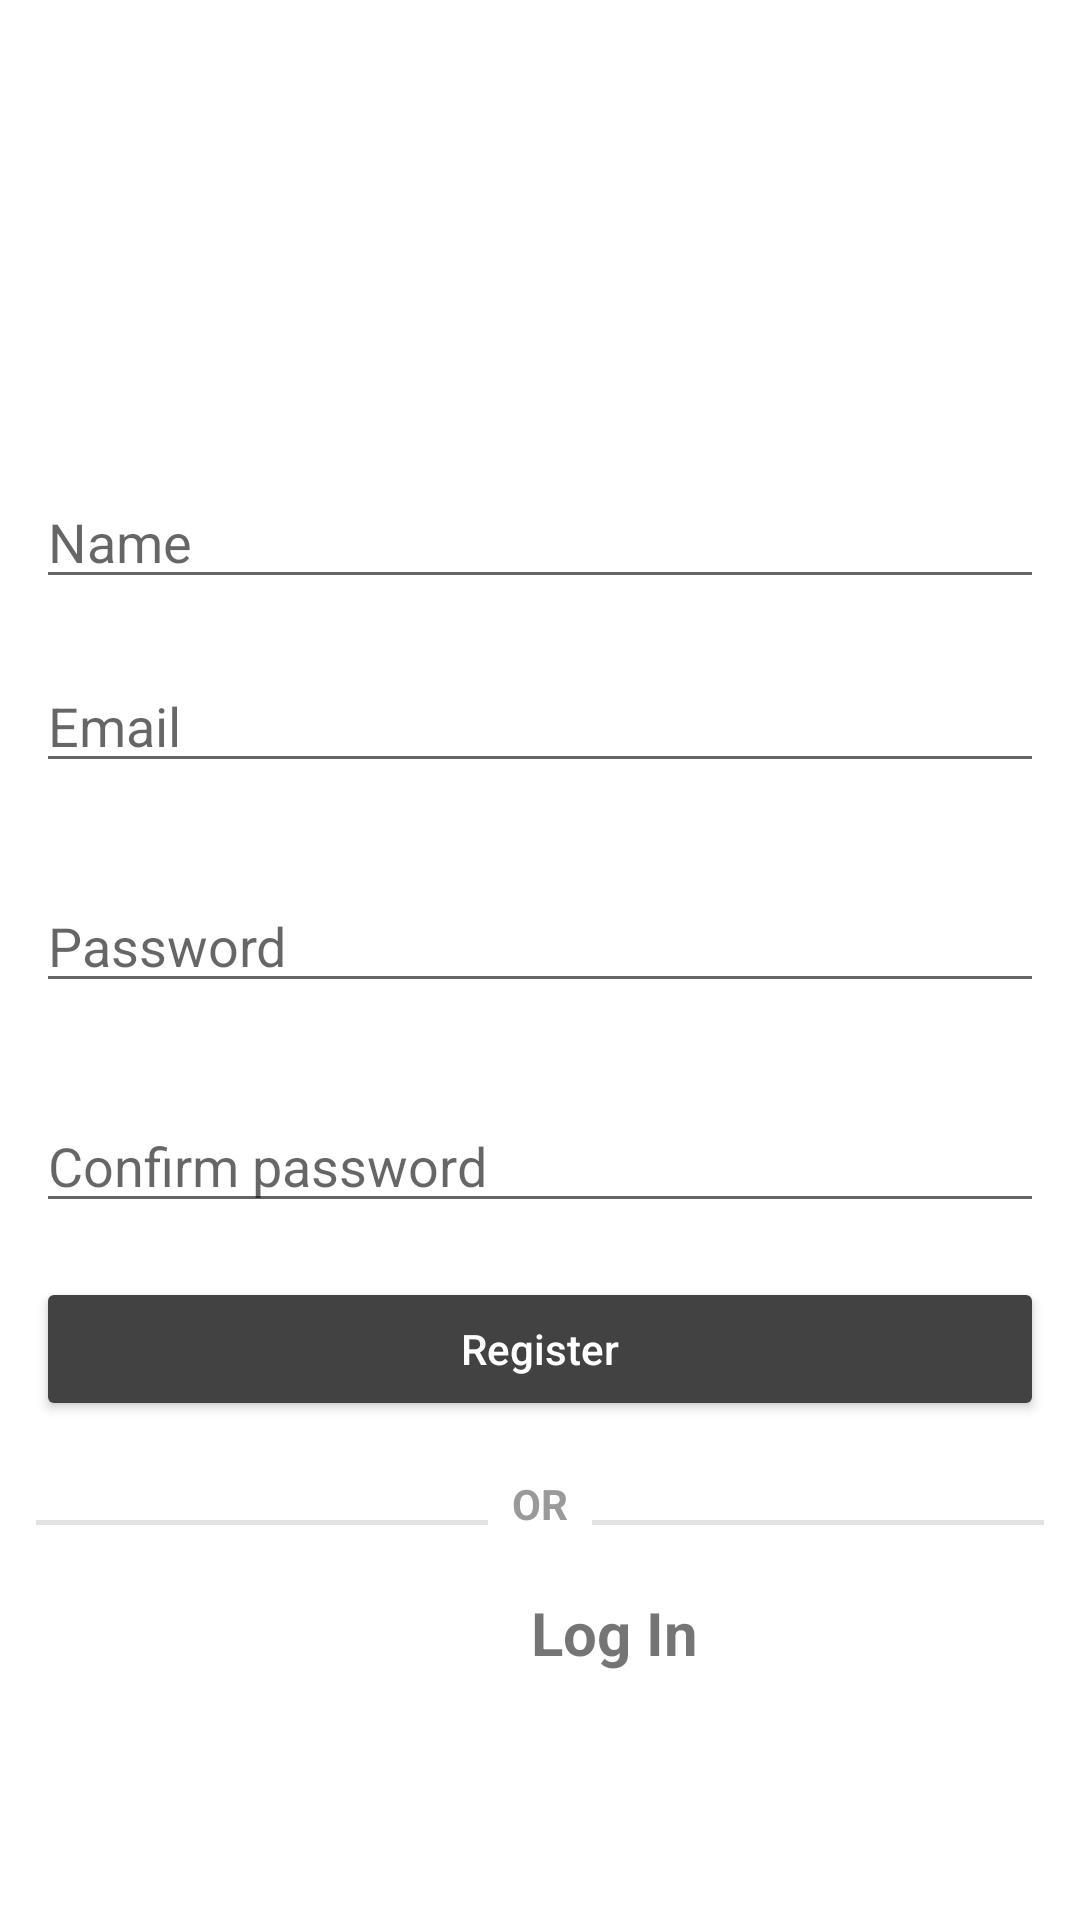

Here is an Android app screen rendered from its layout file. Give the layout XML and the strings, colors and styles it references.
<!-- AndroidManifest.xml: application theme Theme.ProjectXclone -->
<!-- res/layout/activity_register.xml -->
<?xml version="1.0" encoding="utf-8"?>
<androidx.constraintlayout.widget.ConstraintLayout xmlns:android="http://schemas.android.com/apk/res/android"
    xmlns:app="http://schemas.android.com/apk/res-auto"
    xmlns:tools="http://schemas.android.com/tools"
    android:layout_width="match_parent"
    android:layout_height="match_parent">

    <ImageView
        android:id="@+id/logo"
        android:layout_width="147dp"
        android:layout_height="70dp"
        app:layout_constraintEnd_toEndOf="parent"
        app:layout_constraintStart_toStartOf="parent"
        tools:ignore="MissingConstraints"
        tools:layout_editor_absoluteY="86dp"
        tools:srcCompat="@drawable/screenshot_20221112_001656" />

    <LinearLayout
        android:layout_width="match_parent"
        android:layout_height="wrap_content"
        android:layout_gravity="center_vertical"
        android:orientation="vertical"
        android:padding="12dp"
        app:layout_constraintBottom_toBottomOf="parent"
        app:layout_constraintTop_toBottomOf="@+id/logo"
        tools:layout_editor_absoluteX="16dp">

        <EditText
            android:id="@+id/name"
            android:layout_width="match_parent"
            android:layout_height="wrap_content"
            android:layout_marginTop="20dp"
            android:ems="10"
            android:hint="@string/name"
            android:inputType="textPersonName" />

        <EditText
            android:id="@+id/email"
            android:layout_width="match_parent"
            android:layout_height="wrap_content"
            android:layout_marginTop="20dp"
            android:ems="10"
            android:hint="@string/email"
            android:inputType="textPersonName" />

        <LinearLayout
            android:layout_width="match_parent"
            android:layout_height="wrap_content"
            android:layout_gravity="center_vertical"
            android:layout_marginTop="12sp"
            android:orientation="horizontal">

            <EditText
                android:id="@+id/editTextTextPassword3"
                android:layout_width="match_parent"
                android:layout_height="wrap_content"
                android:layout_marginTop="20dp"
                android:hint="@string/password"
                android:inputType="textPassword" />

            <ImageView
                android:id="@+id/show_pass_btn"
                android:layout_width="50dp"
                android:layout_height="wrap_content"
                android:layout_marginStart="-50dp"
                android:layout_marginTop="16dp"
                android:onClick="viewhide2"
                android:padding="11dp"
                android:src="@drawable/ic_baseline_remove_red_eye_24" />

        </LinearLayout>

        <LinearLayout
            android:layout_width="match_parent"
            android:layout_height="wrap_content"
            android:layout_gravity="center_vertical"
            android:layout_marginTop="12sp"
            android:orientation="horizontal">

            <EditText
                android:id="@+id/confirmpassword"
                android:layout_width="match_parent"
                android:layout_height="wrap_content"
                android:layout_marginTop="20dp"
                android:hint="Confirm password"
                android:inputType="textPassword" />

            <ImageView
                android:id="@+id/show_pass_btn2"
                android:layout_width="50dp"
                android:layout_height="wrap_content"
                android:layout_marginStart="-50dp"
                android:layout_marginTop="16dp"
                android:onClick="viewhide2"
                android:padding="11dp"
                android:src="@drawable/ic_baseline_remove_red_eye_24" />

        </LinearLayout>

        <Button
            android:layout_width="match_parent"
            android:layout_height="wrap_content"
            android:layout_marginTop="18dp"
            android:backgroundTint="@color/cardview_dark_background"
            android:onClick="registerd"
            android:padding="12dp"
            android:text="@string/register"
            android:textAllCaps="false"
            android:textColor="@color/white"
            app:cornerRadius="4dp" />

        <LinearLayout
            android:layout_width="match_parent"
            android:layout_height="wrap_content"
            android:layout_gravity="center_vertical"
            android:layout_marginTop="18sp"
            android:orientation="horizontal">

            <View
                android:layout_width="150dp"
                android:layout_height="1.5dp"
                android:layout_marginTop="15dp"
                android:layout_weight="1"
                android:background="#e2e2e2" />

            
            <TextView
                android:layout_width="wrap_content"
                android:layout_height="wrap_content"
                android:layout_marginStart="8dp"
                android:layout_marginEnd="8dp"
                android:text="@string/or"
                android:textColor="#9a9a9a"
                android:textSize="14sp"
                android:textStyle="bold" />

            
            <View
                android:layout_width="150dp"
                android:layout_height="1.5dp"
                android:layout_marginTop="15dp"
                android:layout_weight="1"
                android:background="#e2e2e2" />

        </LinearLayout>

        <TextView
            android:id="@+id/login"
            android:layout_width="wrap_content"
            android:layout_height="wrap_content"
            android:layout_marginLeft="165dp"
            android:layout_marginTop="20dp"
            android:layout_marginBottom="14dp"
            android:gravity="center_horizontal"
            android:onClick="login"
            android:text="@string/log_inn"
            android:textAlignment="center"
            android:textSize="20sp"
            android:textStyle="bold" />

    </LinearLayout>


</androidx.constraintlayout.widget.ConstraintLayout>
<!-- resources referenced by this layout -->
<resources>
  <!-- drawable screenshot_20221112_001656: png bitmap (drawable-xxhdpi, 2100 bytes) -->
  <string name="email">Email</string>
  <string name="log_inn">Log In</string>
  <string name="name">Name</string>
  <string name="or">OR</string>
  <string name="password">Password</string>
  <string name="register">Register</string>
  <style name="Theme.ProjectXclone" parent="Theme.MaterialComponents.DayNight.DarkActionBar">
          
          <item name="colorPrimary">@color/purple_500</item>
          <item name="colorPrimaryVariant">@color/purple_700</item>
          <item name="colorOnPrimary">@color/white</item>
          
          <item name="colorSecondary">@color/teal_200</item>
          <item name="colorSecondaryVariant">@color/teal_700</item>
          <item name="colorOnSecondary">@color/black</item>
          
          <item name="android:statusBarColor">?attr/colorPrimaryVariant</item>
          
      </style>
  <!-- not gathered from this repository: default colours our renderer supplied (Android Studio template values) -->
  <color name="purple_500">#FF6200EE</color>
  <color name="purple_700">#FF3700B3</color>
  <color name="teal_200">#FF03DAC5</color>
  <color name="teal_700">#FF018786</color>
  <color name="black">#FF000000</color>
  <color name="white">#FFFFFFFF</color>
</resources>
